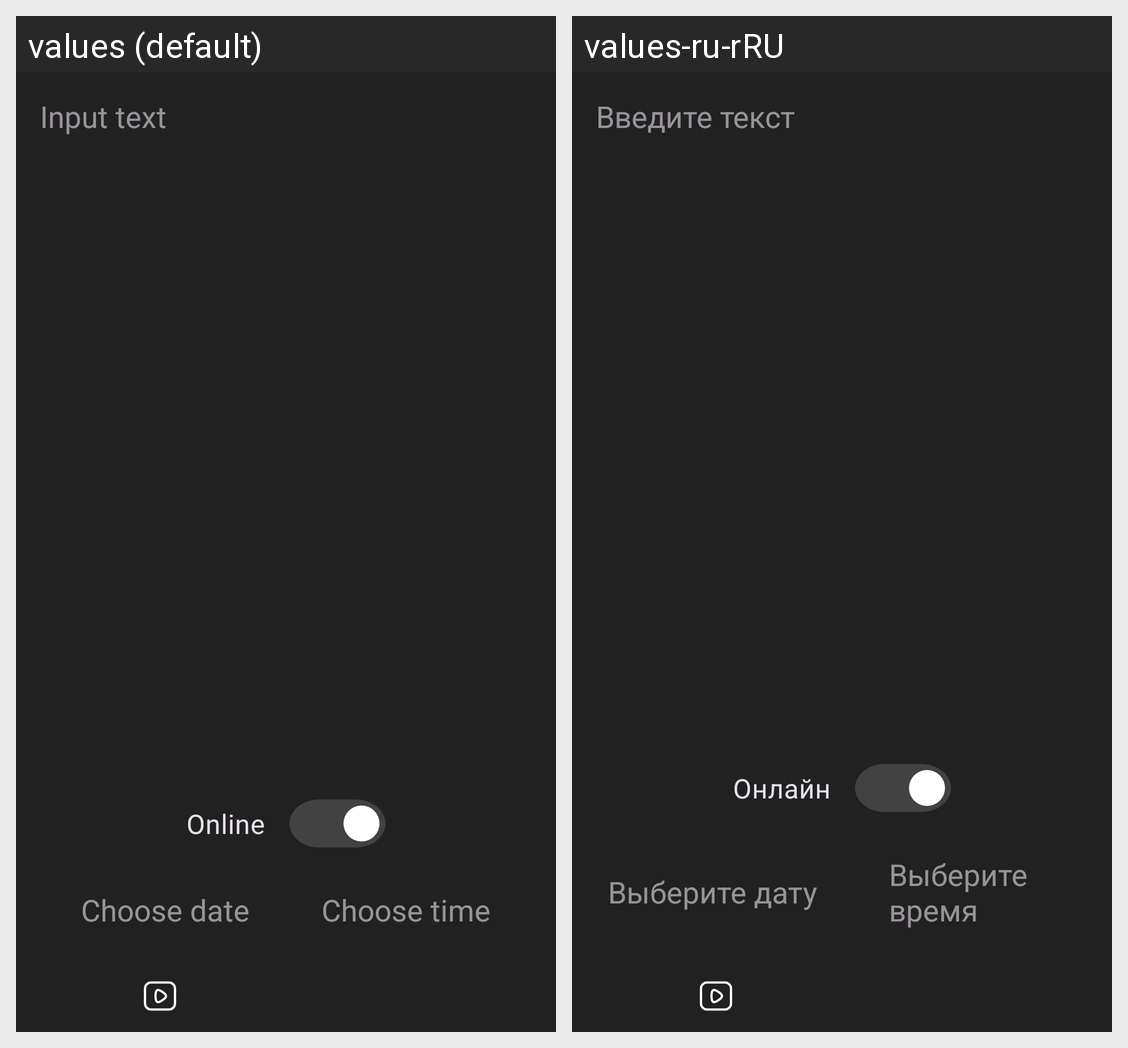

Locale-by-locale string values for the Android screen shown in this grid:
Android screen res/layout/fragment_edit_event.xml rendered under 2 locales, left to right: values (default), values-ru-rRU. Device: Nexus 5 (rendered at 1080×1920; each locale shown at half size, 540×960, under a caption strip naming it); theme Theme.MyApp.
Strings drawn on this screen, with the default value and each locale's value (text and hints the layout hard-codes, and strings that could not be matched under every locale, appear in the picture but are not listed):

post_text
  values: Input text
  values-ru-rRU: Введите текст

Online
  values: Online
  values-ru-rRU: Онлайн

choose_date
  values: Choose date
  values-ru-rRU: Выберите дату

choose_time
  values: Choose time
  values-ru-rRU: Выберите время
